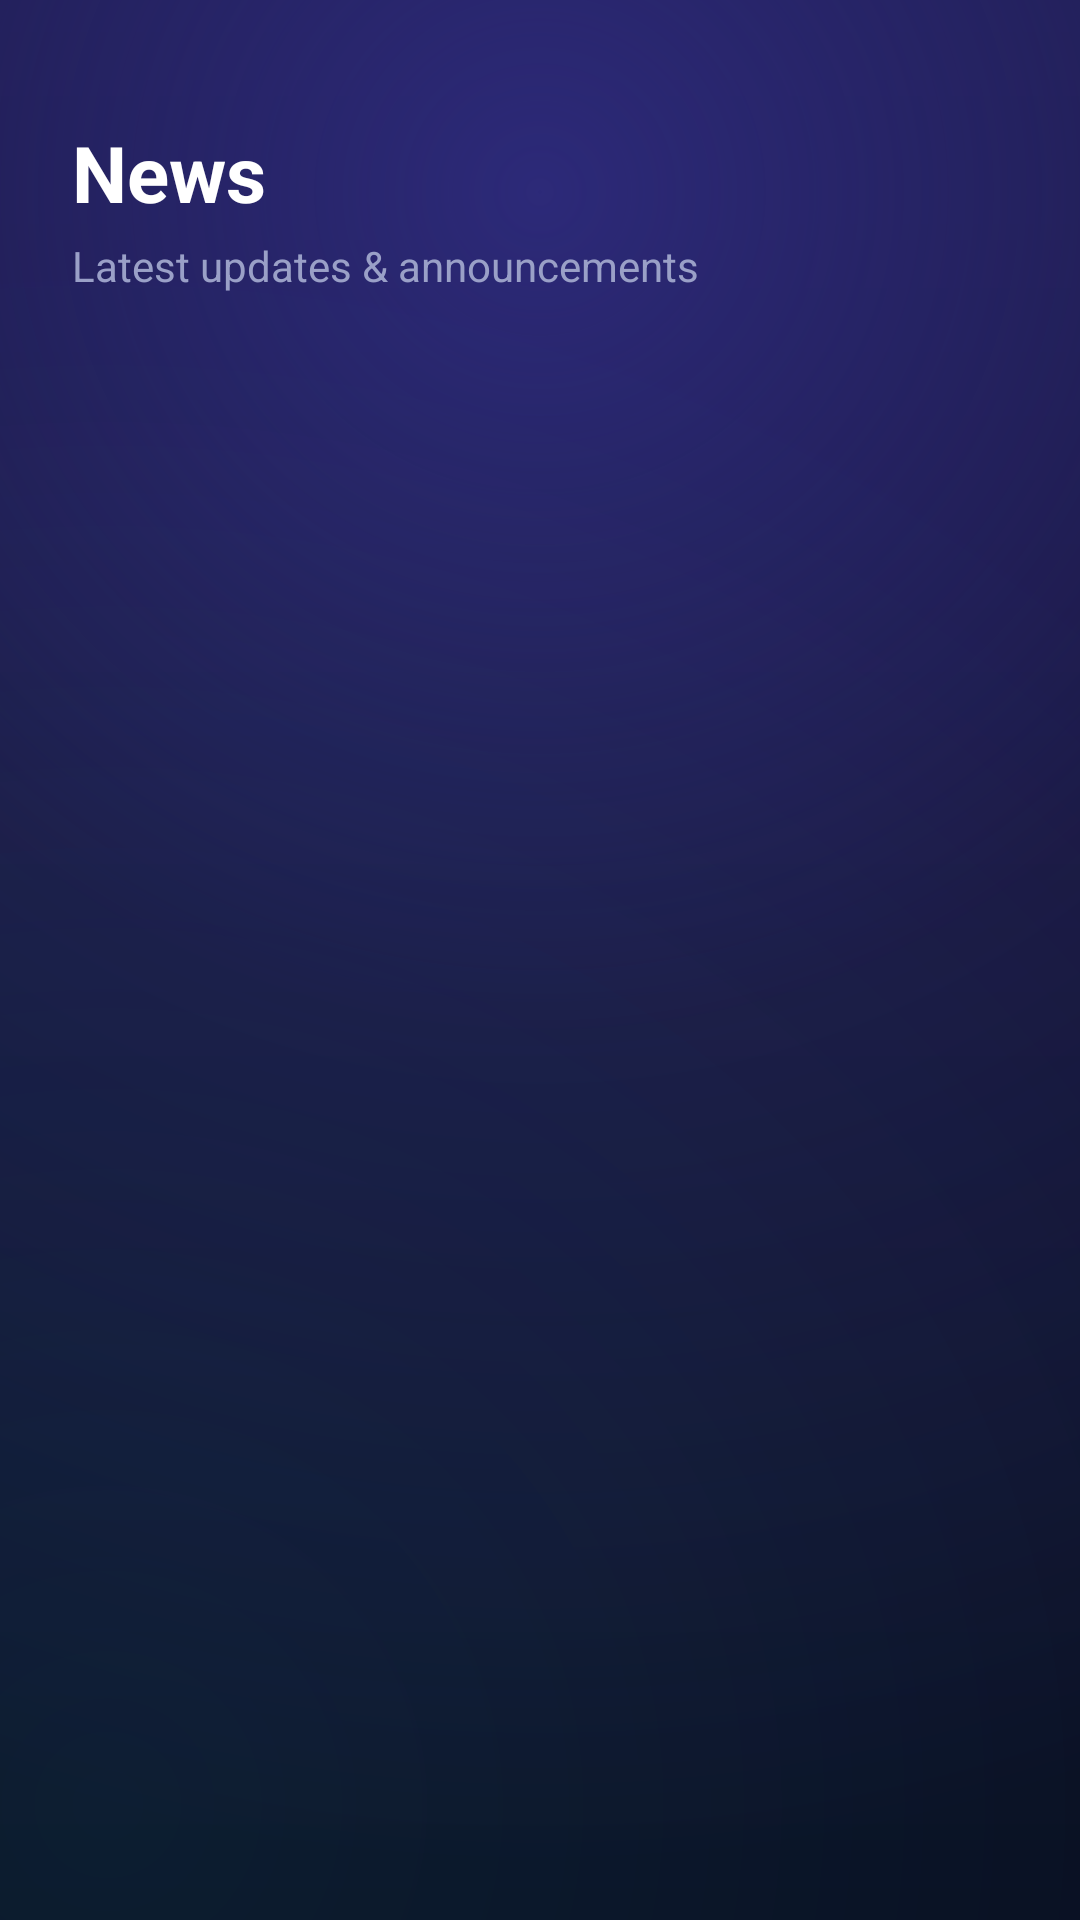

This screen was rendered from an Android layout file. Write that file and the resources it references.
<!-- AndroidManifest.xml: application theme Theme.AppMain -->
<!-- res/layout/fragment_news.xml -->
<?xml version="1.0" encoding="utf-8"?>
<ScrollView android:background="@drawable/bg_gradient_dark" android:paddingBottom="112.0dp" android:scrollbars="none" android:clipToPadding="false" android:layout_width="match_parent" android:layout_height="match_parent" android:fillViewport="true" android:overScrollMode="never"
  xmlns:android="http://schemas.android.com/apk/res/android" xmlns:app="http://schemas.android.com/apk/res-auto">
    <LinearLayout android:orientation="vertical" android:padding="24.0dp" android:layout_width="match_parent" android:layout_height="wrap_content">
        <TextView android:textSize="26.0sp" android:textStyle="bold" android:textColor="@color/white" android:layout_width="wrap_content" android:layout_height="wrap_content" android:layout_marginTop="16.0dp" android:text="@string/nav_news" />
        <TextView android:textSize="14.0sp" android:textColor="@color/text_subtitle" android:layout_width="wrap_content" android:layout_height="wrap_content" android:layout_marginTop="4.0dp" android:layout_marginBottom="18.0dp" android:text="@string/news_subtitle" />
        <androidx.cardview.widget.CardView android:id="@id/news_banner_card" android:visibility="gone" android:layout_width="match_parent" android:layout_height="190.0dp" android:layout_marginBottom="22.0dp" app:cardBackgroundColor="#ff0e1730" app:cardCornerRadius="18.0dp" app:cardElevation="0.0dp">
            <FrameLayout android:layout_width="match_parent" android:layout_height="match_parent">
                <androidx.viewpager2.widget.ViewPager2 android:id="@id/news_banner" android:layout_width="match_parent" android:layout_height="match_parent" />
                <View android:layout_gravity="bottom" android:background="@drawable/bg_banner_scrim" android:layout_width="match_parent" android:layout_height="56.0dp" />
                <LinearLayout android:gravity="center" android:layout_gravity="center|bottom" android:orientation="horizontal" android:id="@id/news_dots" android:layout_width="wrap_content" android:layout_height="wrap_content" android:layout_marginBottom="12.0dp" />
            </FrameLayout>
        </androidx.cardview.widget.CardView>
        <LinearLayout android:orientation="vertical" android:id="@id/news_messages" android:layout_width="match_parent" android:layout_height="wrap_content" />
        <TextView android:textSize="14.0sp" android:textColor="@color/text_subtitle" android:gravity="center" android:id="@id/news_empty" android:visibility="gone" android:layout_width="match_parent" android:layout_height="wrap_content" android:layout_marginTop="40.0dp" android:text="@string/news_empty" />
    </LinearLayout>
</ScrollView>
<!-- resources referenced by this layout -->
<resources>
  <color name="text_subtitle">#ff9aa0c7</color>
  <color name="white">#ffffffff</color>
  <!-- drawable bg_banner_scrim (drawable) -->
  <?xml version="1.0" encoding="utf-8"?>
  <shape android:shape="rectangle"
    xmlns:android="http://schemas.android.com/apk/res/android">
      <gradient android:startColor="#b3000814" android:endColor="#00000814" android:angle="90.0" android:type="linear" />
  </shape>
  <!-- drawable bg_gradient_dark (drawable) -->
  <?xml version="1.0" encoding="utf-8"?>
  <layer-list
    xmlns:android="http://schemas.android.com/apk/res/android">
      <item>
          <shape android:shape="rectangle">
              <gradient android:startColor="#ff12163a" android:endColor="#ff080a1c" android:angle="270.0" android:type="linear" />
          </shape>
      </item>
      <item>
          <shape android:shape="rectangle">
              <gradient android:startColor="#ff2c2978" android:endColor="#008a5cff" android:angle="0.0" android:type="radial" android:centerX="0.5" android:centerY="0.1" android:gradientRadius="560.0dp" android:centerColor="#1e7a4df0" />
          </shape>
      </item>
      <item>
          <shape android:shape="rectangle">
              <gradient android:startColor="#1633e1ff" android:endColor="#0033e1ff" android:angle="0.0" android:type="radial" android:centerX="0.1" android:centerY="0.94" android:gradientRadius="520.0dp" />
          </shape>
      </item>
  </layer-list>
  <string name="nav_news">News</string>
  <string name="news_empty">No announcements yet</string>
  <string name="news_subtitle">Latest updates &amp; announcements</string>
  <style name="Theme.AppMain" parent="@style/Theme.MaterialComponents.Light.NoActionBar">
          <item name="android:statusBarColor">?colorPrimaryVariant</item>
          <item name="android:forceDarkAllowed">false</item>
          <item name="actionMenuTextColor">@color/primary_text</item>
          <item name="colorOnPrimary">@color/white</item>
          <item name="colorOnSecondary">@color/white</item>
          <item name="colorPrimary">@color/primary</item>
          <item name="colorPrimaryVariant">@color/primary_dark</item>
          <item name="colorSecondary">@color/primary_light</item>
          <item name="colorSecondaryVariant">@color/primary</item>
      </style>
  <color name="primary_text">#fff2f3ff</color>
  <color name="primary">#ff8a5cff</color>
  <color name="primary_dark">#ff6e43e0</color>
  <color name="primary_light">#ffa886ff</color>
</resources>
